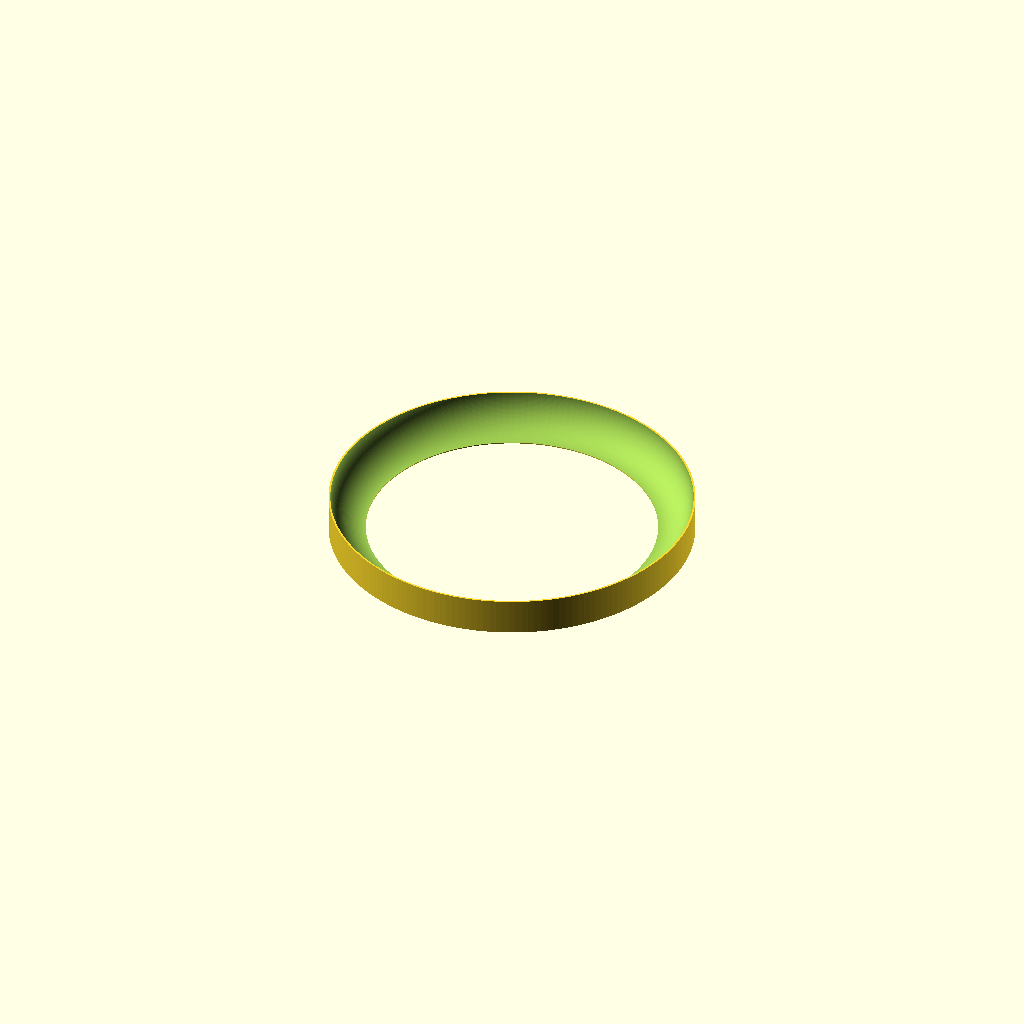
Cell 1 — every parameter at its default value.
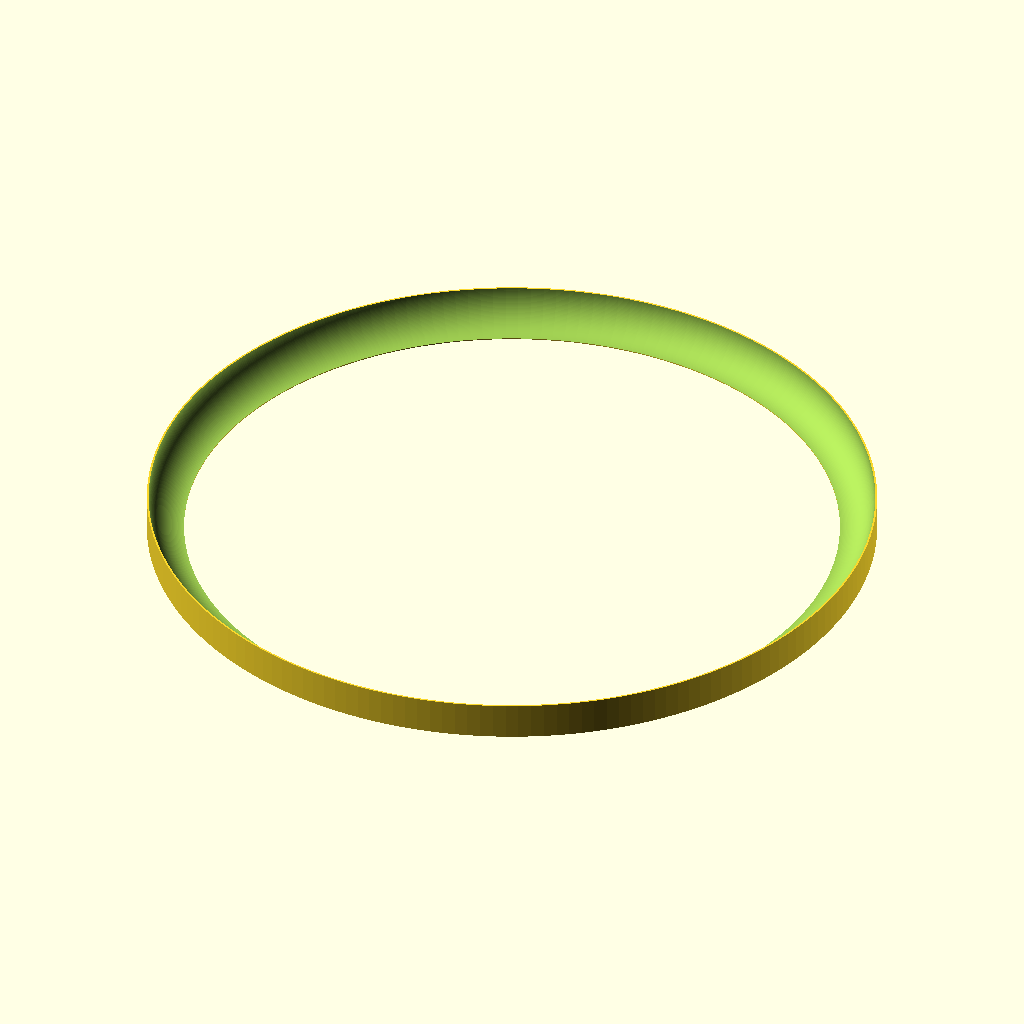
Cell 2 — cr set to 40, the other parameters unchanged.
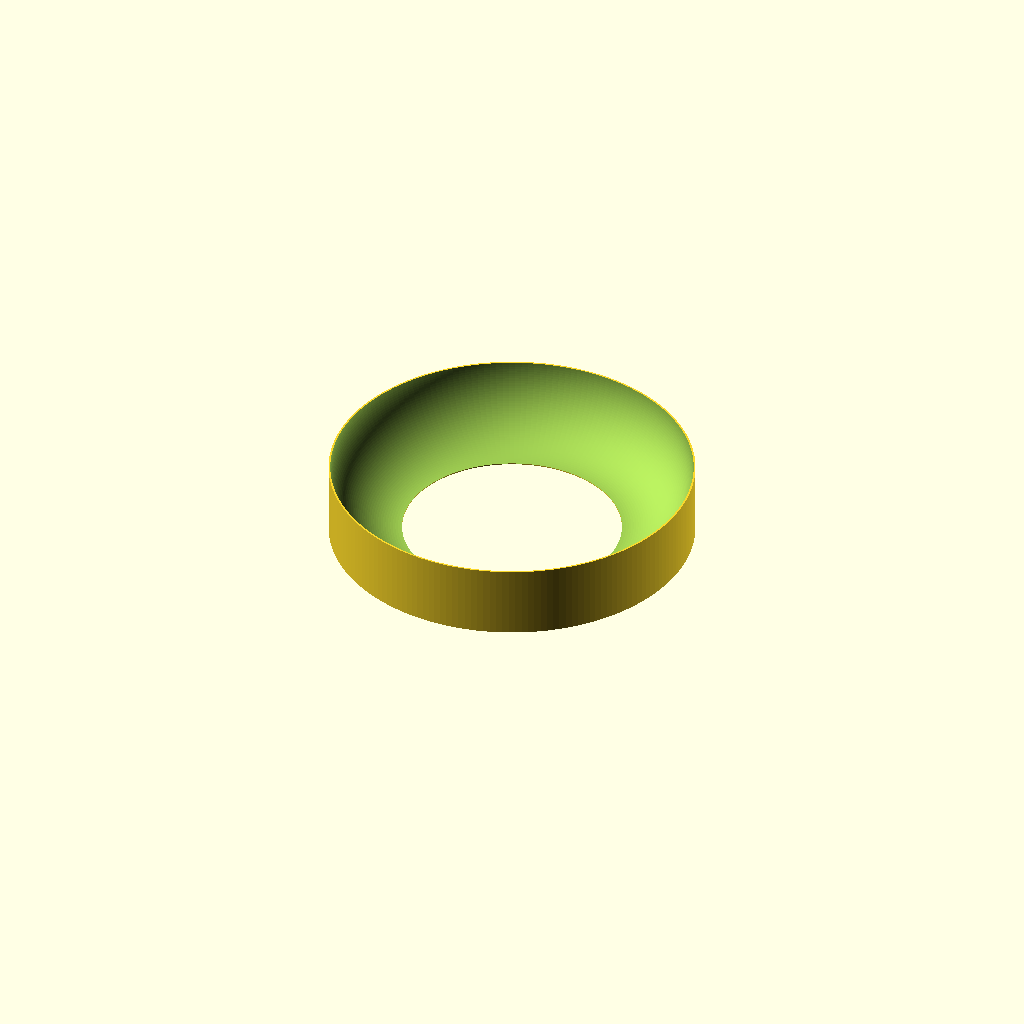
Cell 3 — r set to 8, the other parameters unchanged.
One fixed orthographic camera (rotation 55°, 0°, 25°; colour scheme Cornfield) for every cell.
The OpenSCAD source (Boxes/corners/round2-7.scad):
pad = 0.1;	// Padding to maintain manifold
ch = 15;
cr = 20;
ct = 2;
r = 4;
smooth = 180;	// Number of facets of rounding cylinder

// Bottom Round
difference() {
	rotate_extrude(convexity=10,  $fn = smooth)
		translate([cr-r+pad,-pad,0])
			square(r+pad,r+pad);
	rotate_extrude(convexity=10,  $fn = smooth)
		translate([cr-r,r,0])
			circle(r=r,$fn=smooth);
}
Parameter table extracted from the source (name, type, default, range or options):
pad: number, default 0.1
ch: number, default 15
cr: number, default 20
ct: number, default 2
r: number, default 4
smooth: number, default 180
